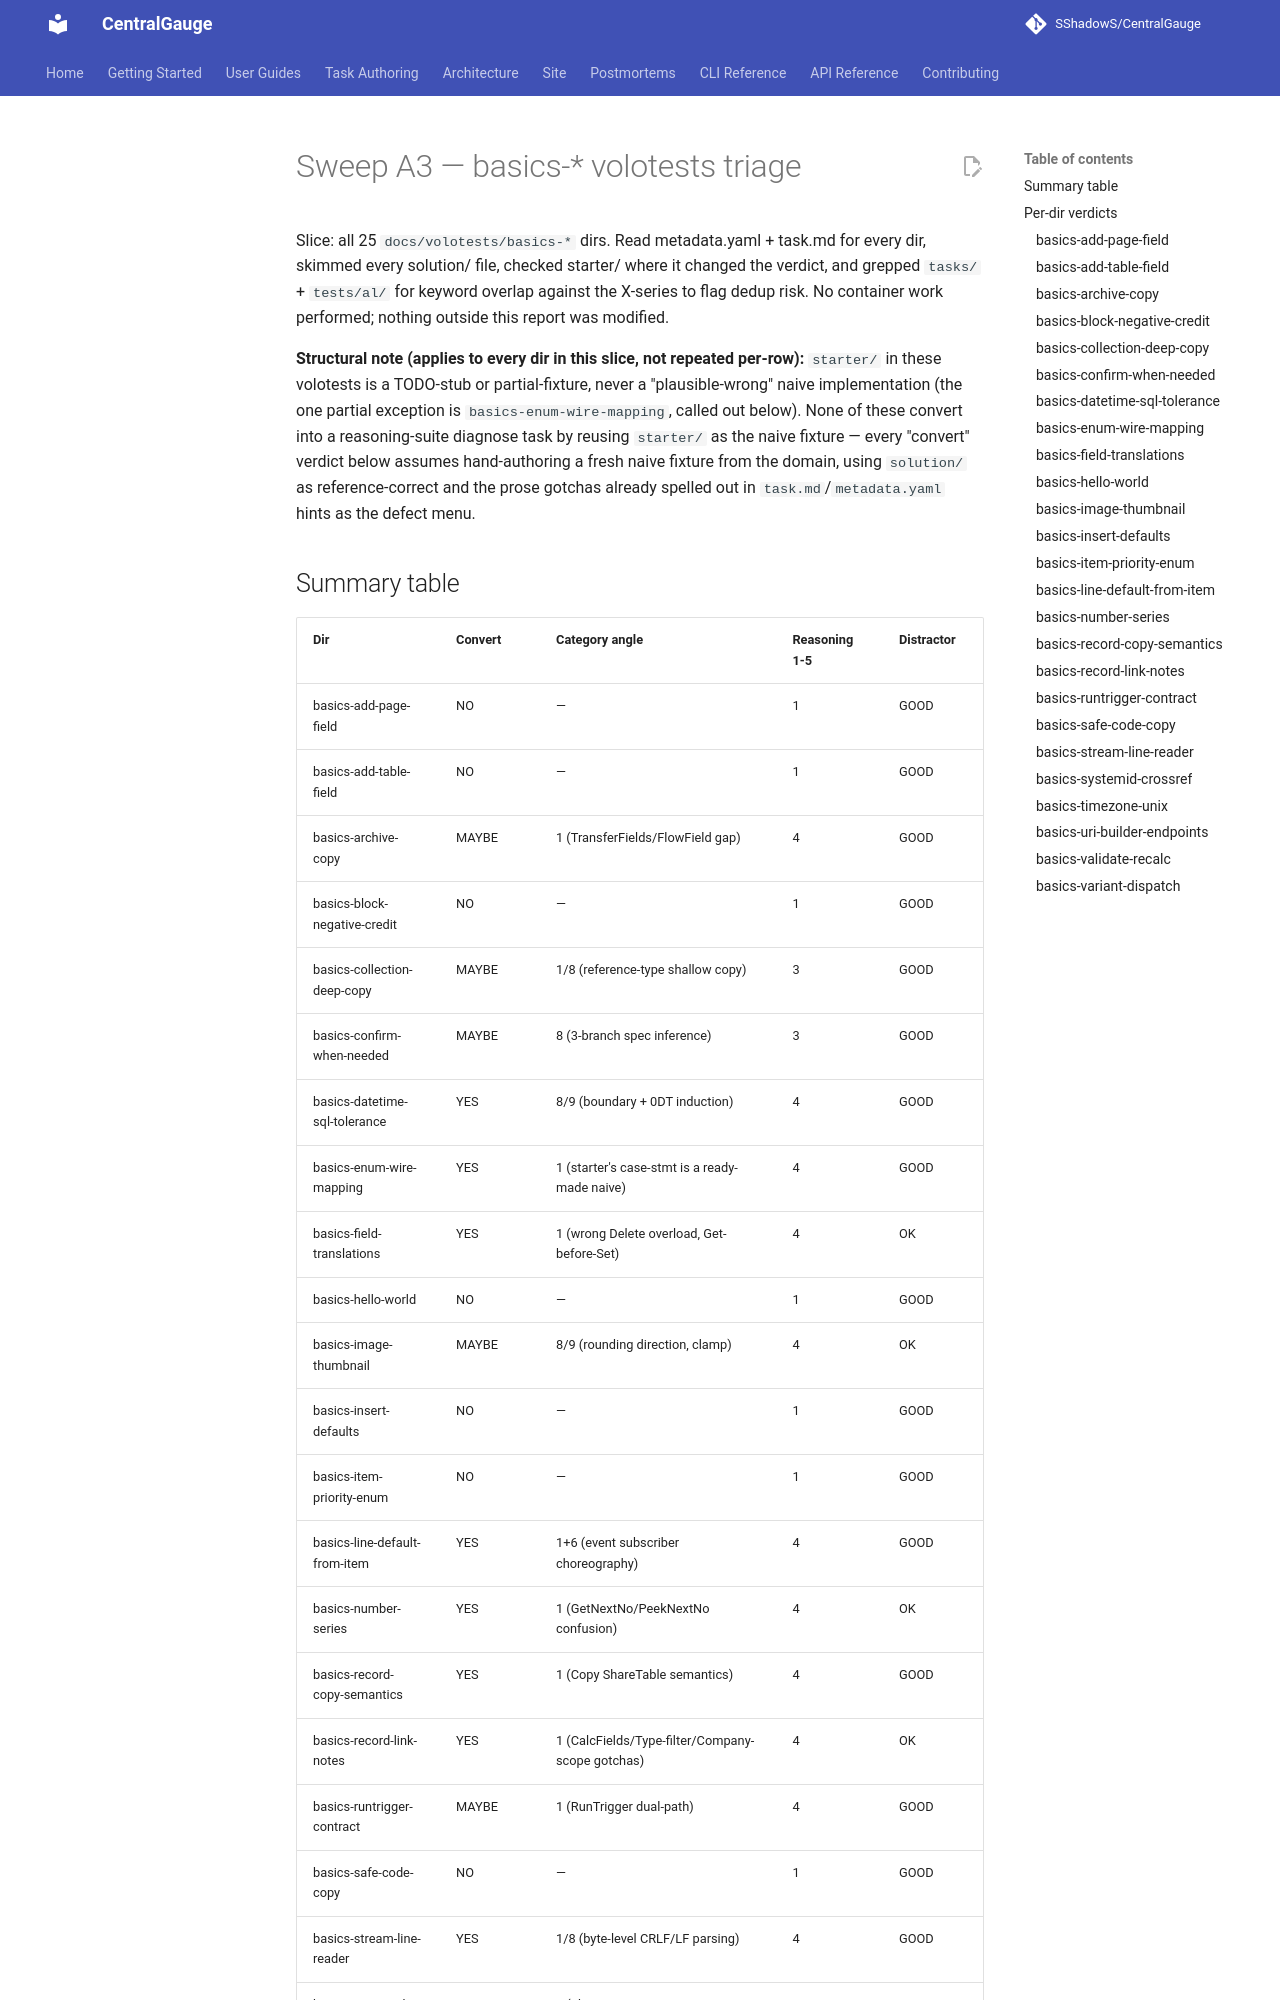

repository: SShadowS/CentralGauge · page: reasoning-suite/sweeps/sweep-a3-basics/index.html · generator: mkdocs

# Sweep A3 — basics-* volotests triage

Slice: all 25 `docs/volotests/basics-*` dirs. Read metadata.yaml + task.md for
every dir, skimmed every solution/ file, checked starter/ where it changed the
verdict, and grepped `tasks/` + `tests/al/` for keyword overlap against the
X-series to flag dedup risk. No container work performed; nothing outside this
report was modified.

**Structural note (applies to every dir in this slice, not repeated per-row):**
`starter/` in these volotests is a TODO-stub or partial-fixture, never a
"plausible-wrong" naive implementation (the one partial exception is
`basics-enum-wire-mapping`, called out below). None of these convert into a
reasoning-suite diagnose task by reusing `starter/` as the naive fixture —
every "convert" verdict below assumes hand-authoring a fresh naive fixture
from the domain, using `solution/` as reference-correct and the prose gotchas
already spelled out in `task.md`/`metadata.yaml` hints as the defect menu.

## Summary table

| Dir | Convert | Category angle | Reasoning 1-5 | Distractor |
|---|---|---|---|---|
| basics-add-page-field | NO | — | 1 | GOOD |
| basics-add-table-field | NO | — | 1 | GOOD |
| basics-archive-copy | MAYBE | 1 (TransferFields/FlowField gap) | 4 | GOOD |
| basics-block-negative-credit | NO | — | 1 | GOOD |
| basics-collection-deep-copy | MAYBE | 1/8 (reference-type shallow copy) | 3 | GOOD |
| basics-confirm-when-needed | MAYBE | 8 (3-branch spec inference) | 3 | GOOD |
| basics-datetime-sql-tolerance | YES | 8/9 (boundary + 0DT induction) | 4 | GOOD |
| basics-enum-wire-mapping | YES | 1 (starter's case-stmt is a ready-made naive) | 4 | GOOD |
| basics-field-translations | YES | 1 (wrong Delete overload, Get-before-Set) | 4 | OK |
| basics-hello-world | NO | — | 1 | GOOD |
| basics-image-thumbnail | MAYBE | 8/9 (rounding direction, clamp) | 4 | OK |
| basics-insert-defaults | NO | — | 1 | GOOD |
| basics-item-priority-enum | NO | — | 1 | GOOD |
| basics-line-default-from-item | YES | 1+6 (event subscriber choreography) | 4 | GOOD |
| basics-number-series | YES | 1 (GetNextNo/PeekNextNo confusion) | 4 | OK |
| basics-record-copy-semantics | YES | 1 (Copy ShareTable semantics) | 4 | GOOD |
| basics-record-link-notes | YES | 1 (CalcFields/Type-filter/Company-scope gotchas) | 4 | OK |
| basics-runtrigger-contract | MAYBE | 1 (RunTrigger dual-path) | 4 | GOOD |
| basics-safe-code-copy | NO | — | 1 | GOOD |
| basics-stream-line-reader | YES | 1/8 (byte-level CRLF/LF parsing) | 4 | GOOD |
| basics-systemid-crossref | MAYBE | 1 (idempotent migration + rename-survival) | 4 | OK |
| basics-timezone-unix | NO | — | 2 | OK |
| basics-uri-builder-endpoints | MAYBE | 1 (SetPath vs AddQueryParameter escaping) | 3 | GOOD |
| basics-validate-recalc | NO | — | 1 | GOOD |
| basics-variant-dispatch | YES | 1 (probe-ordering hazard) | 4 | GOOD |

**Totals: YES 9 / MAYBE 7 / NO 9. Distractor: GOOD 19 / OK 6 / POOR 0.**

---

## Per-dir verdicts

### basics-add-page-field
Page ext + table ext binding a `"Custom Field"` control to the Customer Card.
Object shape: 2 objects (page ext, table ext), trivial 1:1 binding.
- convert: **NO** — no interaction beyond declarative binding; nothing to plant a defect in.
- reasoning-vs-syntax: 1/5
- composite/distractor potential: **GOOD** — clean, self-contained, standard CRUD-binding pattern.
- dedup notes: shares its table-ext piece verbatim with `basics-add-table-field`; don't use both in the same composite prompt (near-identical filler).

### basics-add-table-field
Table ext adding one `Text[50]` field to Customer.
- convert: **NO** — single field declaration, zero interaction.
- reasoning-vs-syntax: 1/5
- composite/distractor potential: **GOOD** — about as minimal as filler gets.
- dedup notes: see above (add-page-field).
